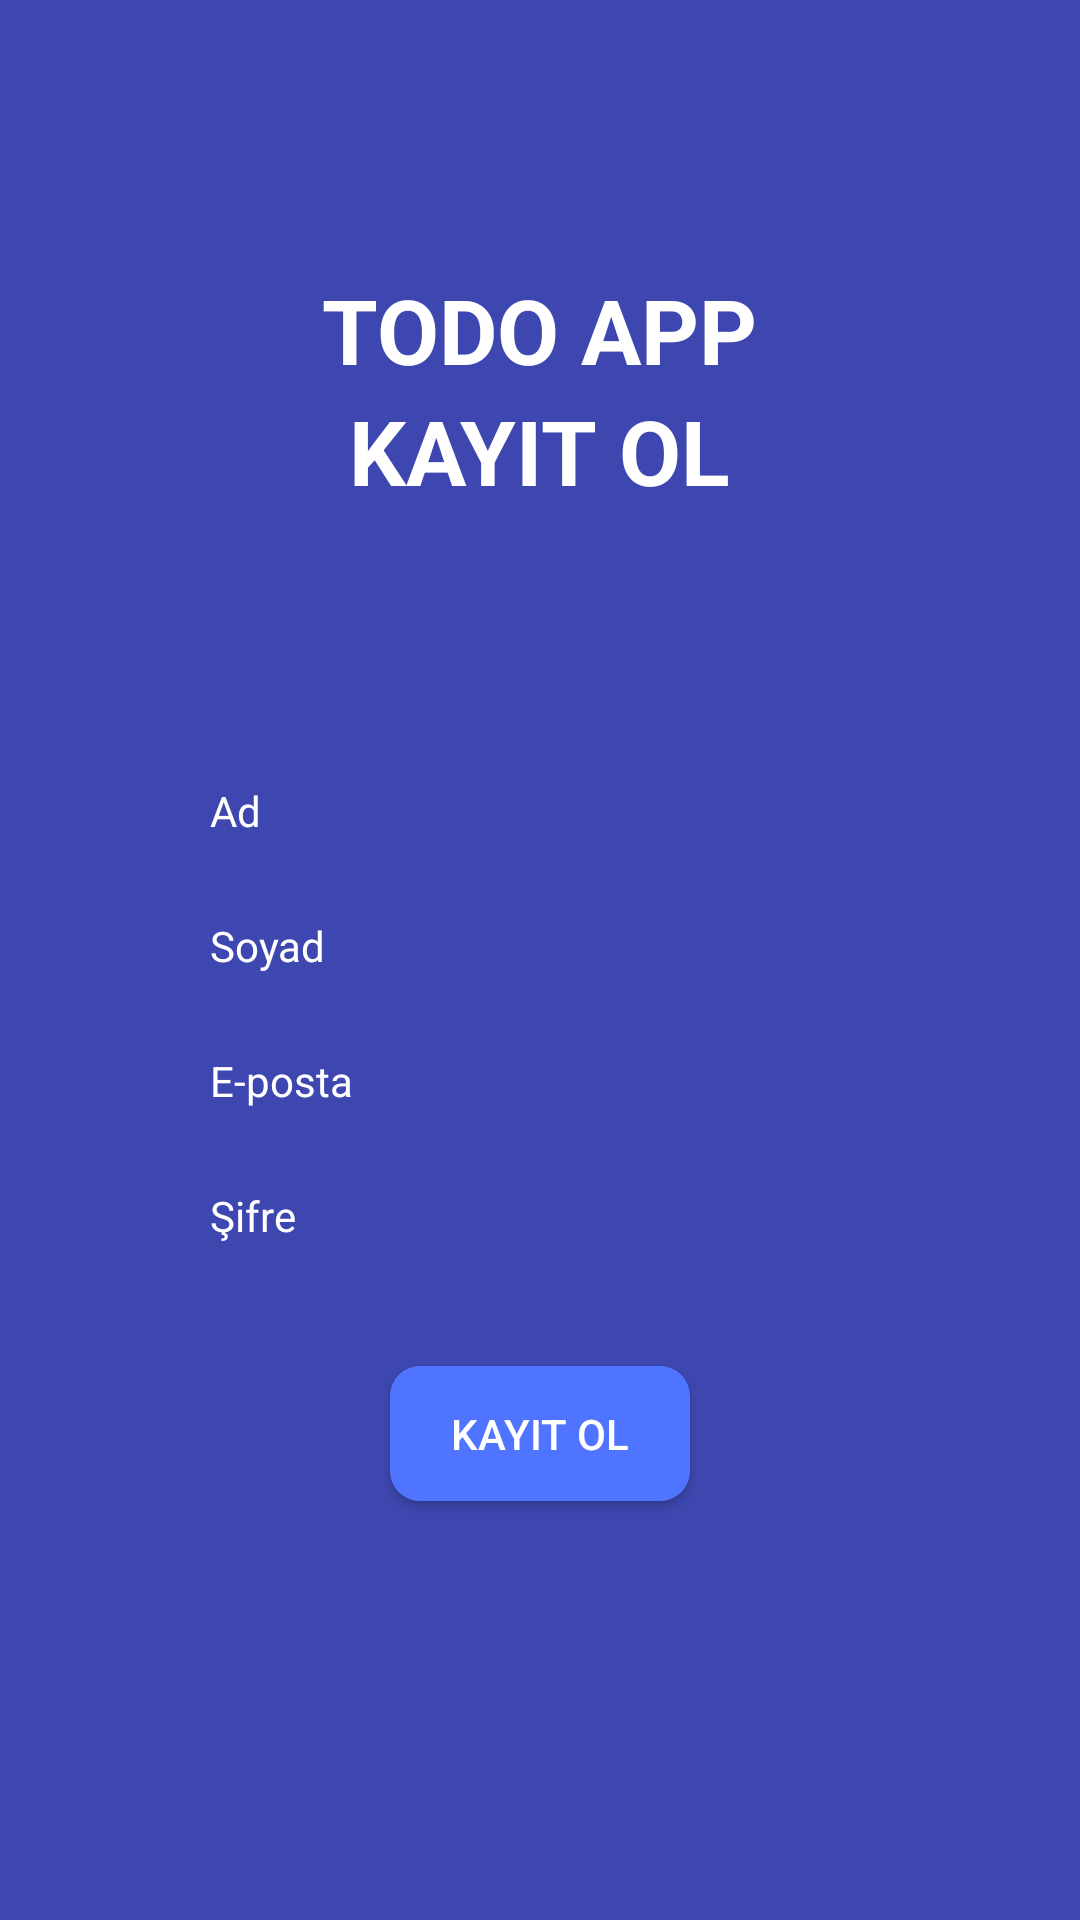

This screen was rendered from an Android layout file. Write that file and the resources it references.
<!-- AndroidManifest.xml: application theme Theme.ToDoApp -->
<!-- res/layout/activity_register.xml -->
<?xml version="1.0" encoding="utf-8"?>
<LinearLayout xmlns:android="http://schemas.android.com/apk/res/android"
    xmlns:app="http://schemas.android.com/apk/res-auto"
    xmlns:tools="http://schemas.android.com/tools"
    android:layout_width="match_parent"
    android:layout_height="match_parent"
    android:orientation="vertical"
    android:gravity="center"
    android:background="@color/blue"
    tools:context=".Register">



    <TextView
        android:layout_width="wrap_content"
        android:layout_height="wrap_content"
        android:text="TODO APP"
        android:textColor="@color/white"
        android:textSize="30sp"
        android:textStyle="bold"
        />
    <TextView
        android:layout_width="wrap_content"
        android:layout_height="wrap_content"
        android:text="KAYIT OL"
        android:textColor="@color/white"
        android:textSize="30sp"
        android:textStyle="bold"
        />

    <EditText
        android:id="@+id/txt_name"
        android:layout_width="250dp"
        android:layout_height="40dp"
        android:layout_marginTop="80dp"
        android:paddingStart="15dp"
        android:hint="Ad"
        android:textColorHint="@color/white"
        android:textSize="14sp"
        android:textColor="@color/white"
        android:background="@drawable/rounded_edittext_dark_blue" />

    <EditText
        android:id="@+id/txt_surname"
        android:layout_width="250dp"
        android:layout_height="40dp"
        android:layout_marginTop="5dp"
        android:paddingStart="15dp"
        android:hint="Soyad"
        android:textColorHint="@color/white"
        android:textSize="14sp"
        android:textColor="@color/white"
        android:background="@drawable/rounded_edittext_dark_blue" />

    <EditText
        android:id="@+id/txt_email"
        android:layout_width="250dp"
        android:layout_height="40dp"
        android:layout_marginTop="5dp"
        android:paddingStart="15dp"
        android:inputType="textEmailAddress"
        android:hint="E-posta"
        android:textColorHint="@color/white"
        android:textSize="14sp"
        android:textColor="@color/white"
        android:background="@drawable/rounded_edittext_dark_blue" />
    <EditText
        android:id="@+id/txt_password"
        android:layout_width="250dp"
        android:layout_height="40dp"
        android:layout_marginTop="5dp"
        android:paddingStart="15dp"
        android:inputType="textPassword"
        android:hint="Şifre"
        android:textColorHint="@color/white"
        android:textSize="14sp"
        android:textColor="@color/white"
        android:background="@drawable/rounded_edittext_dark_blue" />

    <Button
        android:id="@+id/btn_register"
        android:layout_width="100dp"
        android:layout_height="45dp"
        android:layout_marginTop="30dp"
        android:text="Kayıt Ol"
        android:textColor="@color/white"
        android:background="@drawable/rounded_edittext_light_blue"
        android:layout_marginBottom="50dp"
        />






</LinearLayout>
<!-- resources referenced by this layout -->
<resources>
  <color name="blue">#3D47AF</color>
  <color name="white">#FFFFFFFF</color>
  <!-- drawable rounded_edittext_light_blue (drawable) -->
  <?xml version="1.0" encoding="utf-8"?>
  <shape xmlns:android="http://schemas.android.com/apk/res/android"
      android:shape="rectangle"
      android:padding="10dp">
  
      <solid android:color="@color/light_blue" />
      <corners
          android:bottomRightRadius="10dp"
          android:bottomLeftRadius="10dp"
          android:topLeftRadius="10dp"
          android:topRightRadius="10dp" />
  </shape>
  <style name="Theme.ToDoApp" parent="Theme.AppCompat.DayNight.NoActionBar">
          
          <item name="colorPrimary">@color/purple_500</item>
          <item name="colorPrimaryVariant">@color/purple_700</item>
          <item name="colorOnPrimary">@color/white</item>
          
          <item name="colorSecondary">@color/teal_200</item>
          <item name="colorSecondaryVariant">@color/teal_700</item>
          <item name="colorOnSecondary">@color/black</item>
          
          <item name="android:statusBarColor" tools:targetApi="l">?attr/colorPrimaryVariant</item>
          
      </style>
  <color name="light_blue">#4F74FF</color>
  <color name="purple_500">#FF6200EE</color>
  <color name="purple_700">#FF3700B3</color>
  <color name="teal_200">#FF03DAC5</color>
  <color name="teal_700">#FF018786</color>
  <color name="black">#FF000000</color>
</resources>
